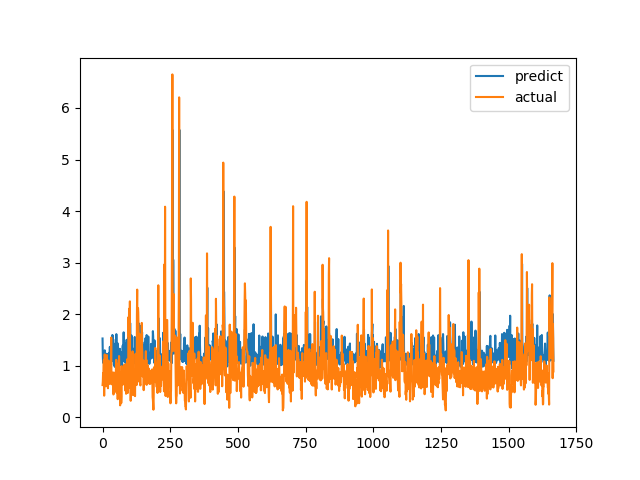

Source data for this figure (header and first rows):
predict, actual
1.528, 0.6238
1.19, 0.6915
1.064, 0.8558
1.171, 0.7094
1.048, 1.015
1.232, 1.116
1.159, 0.4183
1.162, 1.002
1.299, 1.219
1.1, 1.143
1.245, 0.6528
1.119, 0.6747
1.232, 0.601
1.208, 0.6695
1.174, 0.6538
1.083, 0.7814
1.057, 1.206
1.113, 0.8469
1.229, 0.8286
1.098, 0.6482
1.127, 0.5624
1.183, 0.7183
1.08, 1.1
1.156, 0.9542
1.102, 0.729
1.253, 0.6694
1.036, 0.8631
1.365, 0.6465
1.032, 0.8223
1.22, 0.9236
1.232, 0.8301
1.308, 1.067
1.307, 1.546
1.081, 0.6827
1.263, 0.6386
1.182, 0.6464
1.594, 0.6881
1.501, 0.7274
1.585, 0.65
1.175, 0.8694
1.187, 0.4409
1.172, 0.4519
1.014, 0.7575
1.219, 0.4952
1.424, 0.6851
0.9786, 0.7244
1.124, 0.8654
1.298, 0.74
1.129, 0.8071
1.511, 0.8204
1.163, 1.114
1.612, 1.109
1.275, 0.4751
1.175, 1.039
1.28, 0.9458
1.44, 0.7878
1.154, 0.3505
1.4, 0.9368
1.032, 0.9868
1.245, 0.647
... 1,607 more rows
